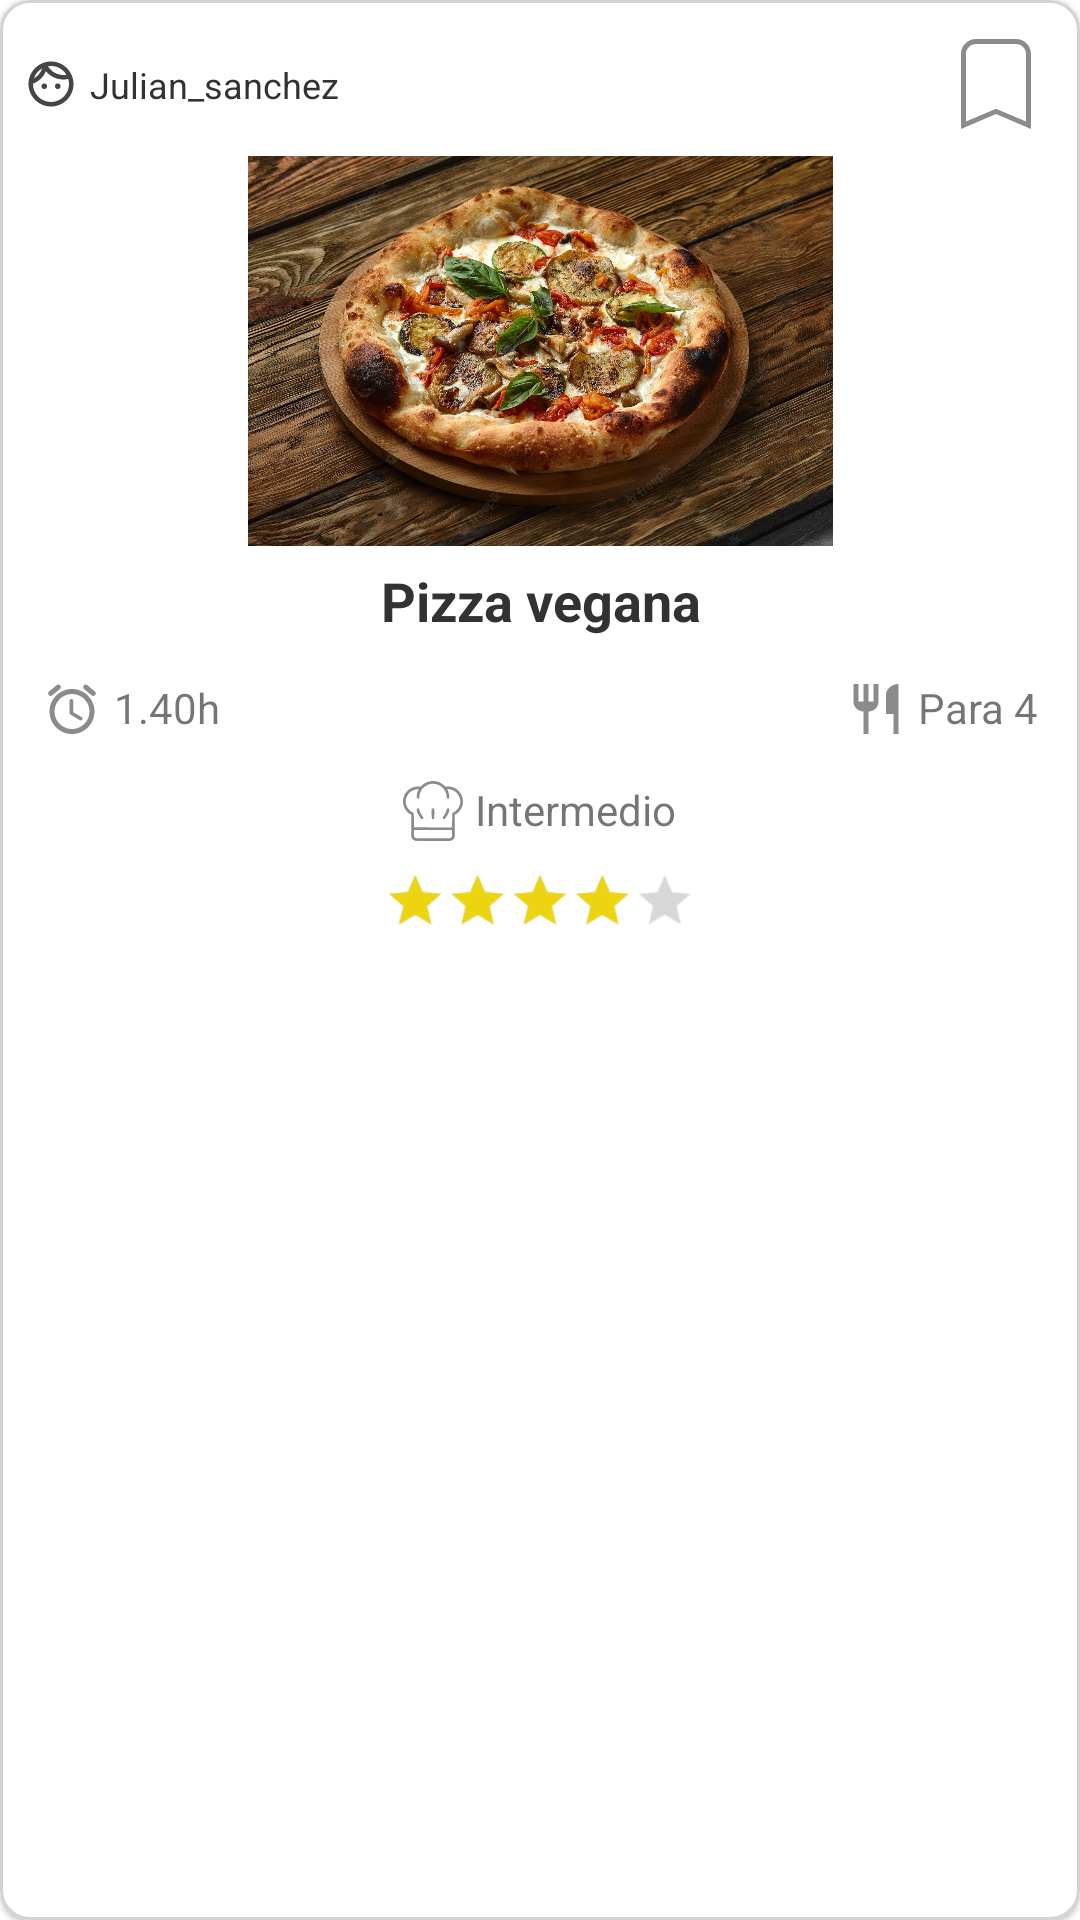

Layout XML and referenced resources for this Android screen:
<!-- AndroidManifest.xml: application theme Theme.Efoodie -->
<!-- res/layout/receta_card.xml -->
<?xml version="1.0" encoding="utf-8"?>
<com.google.android.material.card.MaterialCardView
    xmlns:android="http://schemas.android.com/apk/res/android"
    xmlns:app="http://schemas.android.com/apk/res-auto"
    android:layout_width="200dp"
    android:layout_height="320dp"
    android:layout_margin="10dp"
    app:cardCornerRadius="10dp"
    app:strokeColor="@color/light_gray"
    app:strokeWidth="1dp">

    <androidx.constraintlayout.widget.ConstraintLayout
        android:layout_width="match_parent"
        android:layout_height="match_parent"
        android:layout_margin="8dp">


        <androidx.constraintlayout.widget.ConstraintLayout
            android:id="@+id/top_layout"
            android:layout_width="match_parent"
            android:layout_height="40dp"
            app:layout_constraintTop_toTopOf="parent">

            <ImageView
                android:id="@+id/ic_user"
                android:layout_width="18dp"
                android:layout_height="18dp"
                android:src="@drawable/ic_user"
                app:layout_constraintBottom_toBottomOf="parent"
                app:layout_constraintLeft_toLeftOf="parent"
                app:layout_constraintStart_toStartOf="parent"
                app:layout_constraintTop_toTopOf="parent">

            </ImageView>

            <TextView
                android:id="@+id/chef_name"
                android:layout_width="0dp"
                android:layout_height="wrap_content"
                android:ellipsize="end"
                android:maxLines="1"
                android:paddingLeft="4dp"
                android:layout_marginRight="4dp"
                android:text="Julian_sanchez"
                android:textColor="@color/almost_black"
                android:textSize="12dp"
                app:layout_constraintBottom_toBottomOf="parent"
                app:layout_constraintEnd_toStartOf="@+id/favorite_btn"
                app:layout_constraintLeft_toRightOf="@+id/ic_user"
                app:layout_constraintRight_toLeftOf="@+id/favorite_btn"
                app:layout_constraintStart_toEndOf="@+id/ic_user"
                app:layout_constraintTop_toTopOf="parent">

            </TextView>

            <ToggleButton
                android:id="@+id/favorite_btn"
                android:layout_width="40dp"
                android:layout_height="40dp"
                android:background="@drawable/ic_favorites_card"
                android:textOff=""
                android:textOn=""
                app:layout_constraintRight_toRightOf="parent"
                app:layout_constraintTop_toTopOf="parent">

            </ToggleButton>

        </androidx.constraintlayout.widget.ConstraintLayout>


        <LinearLayout
            android:id="@+id/mid_layout"
            android:layout_width="match_parent"
            android:layout_height="130dp"
            android:layout_marginTop="4dp"
            app:layout_constraintTop_toBottomOf="@id/top_layout">

            <ImageView
                android:id="@+id/foto_receta"
                android:layout_width="match_parent"
                android:layout_height="match_parent"
                android:scaleType="centerInside"
                android:src="@drawable/image_receta">

            </ImageView>

        </LinearLayout>

        <androidx.constraintlayout.widget.ConstraintLayout
            android:id="@+id/bottom_layout"
            android:layout_width="match_parent"
            android:layout_height="130dp"
            app:layout_constraintTop_toBottomOf="@+id/mid_layout">

            <TextView
                android:id="@+id/nombre_receta"
                android:layout_width="match_parent"
                android:layout_height="wrap_content"
                android:ellipsize="end"
                android:gravity="center"
                android:maxLines="1"
                android:paddingVertical="6dp"
                android:text="Pizza vegana"
                android:textColor="@color/almost_black"
                android:textSize="18dp"
                android:textStyle="bold"
                app:layout_constraintTop_toTopOf="parent">

            </TextView>

            <RelativeLayout
                android:id="@+id/information_layout"
                android:layout_width="match_parent"
                android:layout_height="70dp"
                app:layout_constraintTop_toBottomOf="@+id/nombre_receta">


                <LinearLayout
                    android:layout_alignParentLeft="true"
                    android:layout_width="wrap_content"
                    android:layout_height="wrap_content"
                    android:layout_marginLeft="6dp"
                    android:layout_marginTop="8dp">

                    <ImageView
                        android:id="@+id/ic_clock"
                        android:layout_width="20dp"
                        android:layout_height="20dp"
                        android:src="@drawable/ic_clock">

                    </ImageView>

                    <TextView
                        android:id="@+id/receta_time"
                        android:layout_width="wrap_content"
                        android:layout_height="wrap_content"
                        android:layout_marginLeft="4dp"
                        android:text="1.40h"
                        android:textSize="14dp">

                    </TextView>

                </LinearLayout>

                <LinearLayout
                    android:layout_width="wrap_content"
                    android:layout_height="wrap_content"
                    android:layout_alignParentRight="true"
                    android:layout_marginRight="6dp"
                    android:layout_marginTop="8dp"
                    >

                    <ImageView
                        android:id="@+id/ic_flatware"
                        android:layout_width="20dp"
                        android:layout_height="20dp"
                        android:src="@drawable/ic_flatware">

                    </ImageView>

                    <TextView
                        android:id="@+id/receta_personas"
                        android:layout_width="wrap_content"
                        android:layout_height="wrap_content"
                        android:layout_marginLeft="4dp"
                        android:text="Para 4"
                        android:textSize="14dp">

                    </TextView>

                </LinearLayout>

                <LinearLayout
                    android:layout_width="wrap_content"
                    android:layout_height="wrap_content"
                    android:layout_alignParentBottom="true"
                    android:layout_centerHorizontal="true"
                    android:layout_marginBottom="8dp"
                    >

                    <ImageView
                        android:id="@+id/ic_chef"
                        android:layout_width="20dp"
                        android:layout_height="20dp"
                        android:src="@drawable/ic_chef">

                    </ImageView>

                    <TextView
                        android:id="@+id/receta_dificultad"
                        android:layout_width="wrap_content"
                        android:layout_height="wrap_content"
                        android:layout_marginLeft="4dp"
                        android:text="Intermedio"
                        android:textSize="14dp">

                    </TextView>


                </LinearLayout>


            </RelativeLayout>

            <RelativeLayout
                android:layout_width="match_parent"
                android:layout_height="24dp"
                app:layout_constraintTop_toBottomOf="@id/information_layout">

                <RatingBar
                    android:id="@+id/rating_bar"
                    style="?android:attr/ratingBarStyleSmall"
                    android:layout_width="wrap_content"
                    android:layout_height="wrap_content"
                    android:layout_centerInParent="true"
                    android:clickable="false"
                    android:max="5"
                    android:progressTint="@color/yellow"
                    android:rating="4"
                    android:scaleX="1.3"
                    android:scaleY="1.3"
                    android:secondaryProgressTint="@color/transparent">

                </RatingBar>

            </RelativeLayout>

        </androidx.constraintlayout.widget.ConstraintLayout>


    </androidx.constraintlayout.widget.ConstraintLayout>
</com.google.android.material.card.MaterialCardView>
<!-- resources referenced by this layout -->
<resources>
  <color name="almost_black">#FF323232</color>
  <color name="light_gray">#ffd3d3d3</color>
  <color name="transparent">#00000000</color>
  <color name="yellow">#FFECD510</color>
  <!-- drawable ic_clock (drawable) -->
  <vector xmlns:android="http://schemas.android.com/apk/res/android"
      android:width="512dp"
      android:height="512dp"
      android:viewportWidth="512"
      android:viewportHeight="512">
    <path
        android:pathData="M338.56,325.33L266.67,282.67V186.03C266.67,177.49 259.84,170.67 251.31,170.67H250.03C241.49,170.67 234.67,177.49 234.67,186.03V286.72C234.67,294.19 238.51,301.23 245.12,305.07L322.99,351.79C330.24,356.05 339.63,353.92 343.89,346.67C348.38,339.2 346.03,329.6 338.56,325.33V325.33ZM451.84,106.88L386.14,52.27C377.17,44.8 363.73,45.87 356.05,55.04C348.59,64 349.87,77.44 358.83,85.12L424.32,139.73C433.28,147.2 446.72,146.13 454.4,136.96C462.08,128 460.8,114.56 451.84,106.88V106.88ZM87.47,139.73L152.96,85.12C162.13,77.44 163.41,64 155.74,55.04C148.27,45.87 134.83,44.8 125.87,52.27L60.16,106.88C51.2,114.56 49.92,128 57.6,136.96C65.07,146.13 78.51,147.2 87.47,139.73ZM256,85.33C149.98,85.33 64,171.31 64,277.33C64,383.36 149.98,469.33 256,469.33C362.03,469.33 448,383.36 448,277.33C448,171.31 362.03,85.33 256,85.33ZM256,426.67C173.65,426.67 106.67,359.68 106.67,277.33C106.67,194.99 173.65,128 256,128C338.35,128 405.33,194.99 405.33,277.33C405.33,359.68 338.35,426.67 256,426.67Z"
        android:fillColor="#8B8B8B"/>
  </vector>
  <!-- drawable ic_favorites_card (drawable) -->
  <vector xmlns:android="http://schemas.android.com/apk/res/android"
      android:width="180dp"
      android:height="180dp"
      android:viewportWidth="180"
      android:viewportHeight="180">
      <path
          android:pathData="M60,22.5H120C132.43,22.5 142.5,32.57 142.5,45V157.5L90,135L37.5,157.5V45C37.5,32.57 47.57,22.5 60,22.5ZM60,30C51.72,30 45,36.72 45,45V146.17L90,127.07L135,146.17V45C135,36.72 128.29,30 120,30H60Z"
          android:fillColor="@color/dark_gray"/>
  </vector>
  <!-- drawable ic_flatware (drawable) -->
  <vector xmlns:android="http://schemas.android.com/apk/res/android"
      android:width="512dp"
      android:height="512dp"
      android:viewportWidth="512"
      android:viewportHeight="512">
    <path
        android:pathData="M341.33,128V298.67H405.33V469.33H448V42.67C389.12,42.67 341.33,90.45 341.33,128ZM234.67,192H192V42.67H149.33V192H106.67V42.67H64V192C64,239.15 102.19,277.33 149.33,277.33V469.33H192V277.33C239.15,277.33 277.33,239.15 277.33,192V42.67H234.67V192Z"
        android:fillColor="#8B8B8B"/>
  </vector>
  <style name="Theme.Efoodie" parent="Theme.MaterialComponents.Light.NoActionBar">
          
          <item name="colorPrimary">@color/orange</item>
          <item name="colorPrimaryDark">@color/orange</item>
          
          <item name="colorOnPrimary">@color/white</item>
          
          
          
  
  
          
          
  
          
  
      </style>
  <color name="dark_gray">#ff8B8B8B</color>
  <color name="orange">#FFFFA500</color>
  <color name="white">#FFFFFFFF</color>
</resources>
